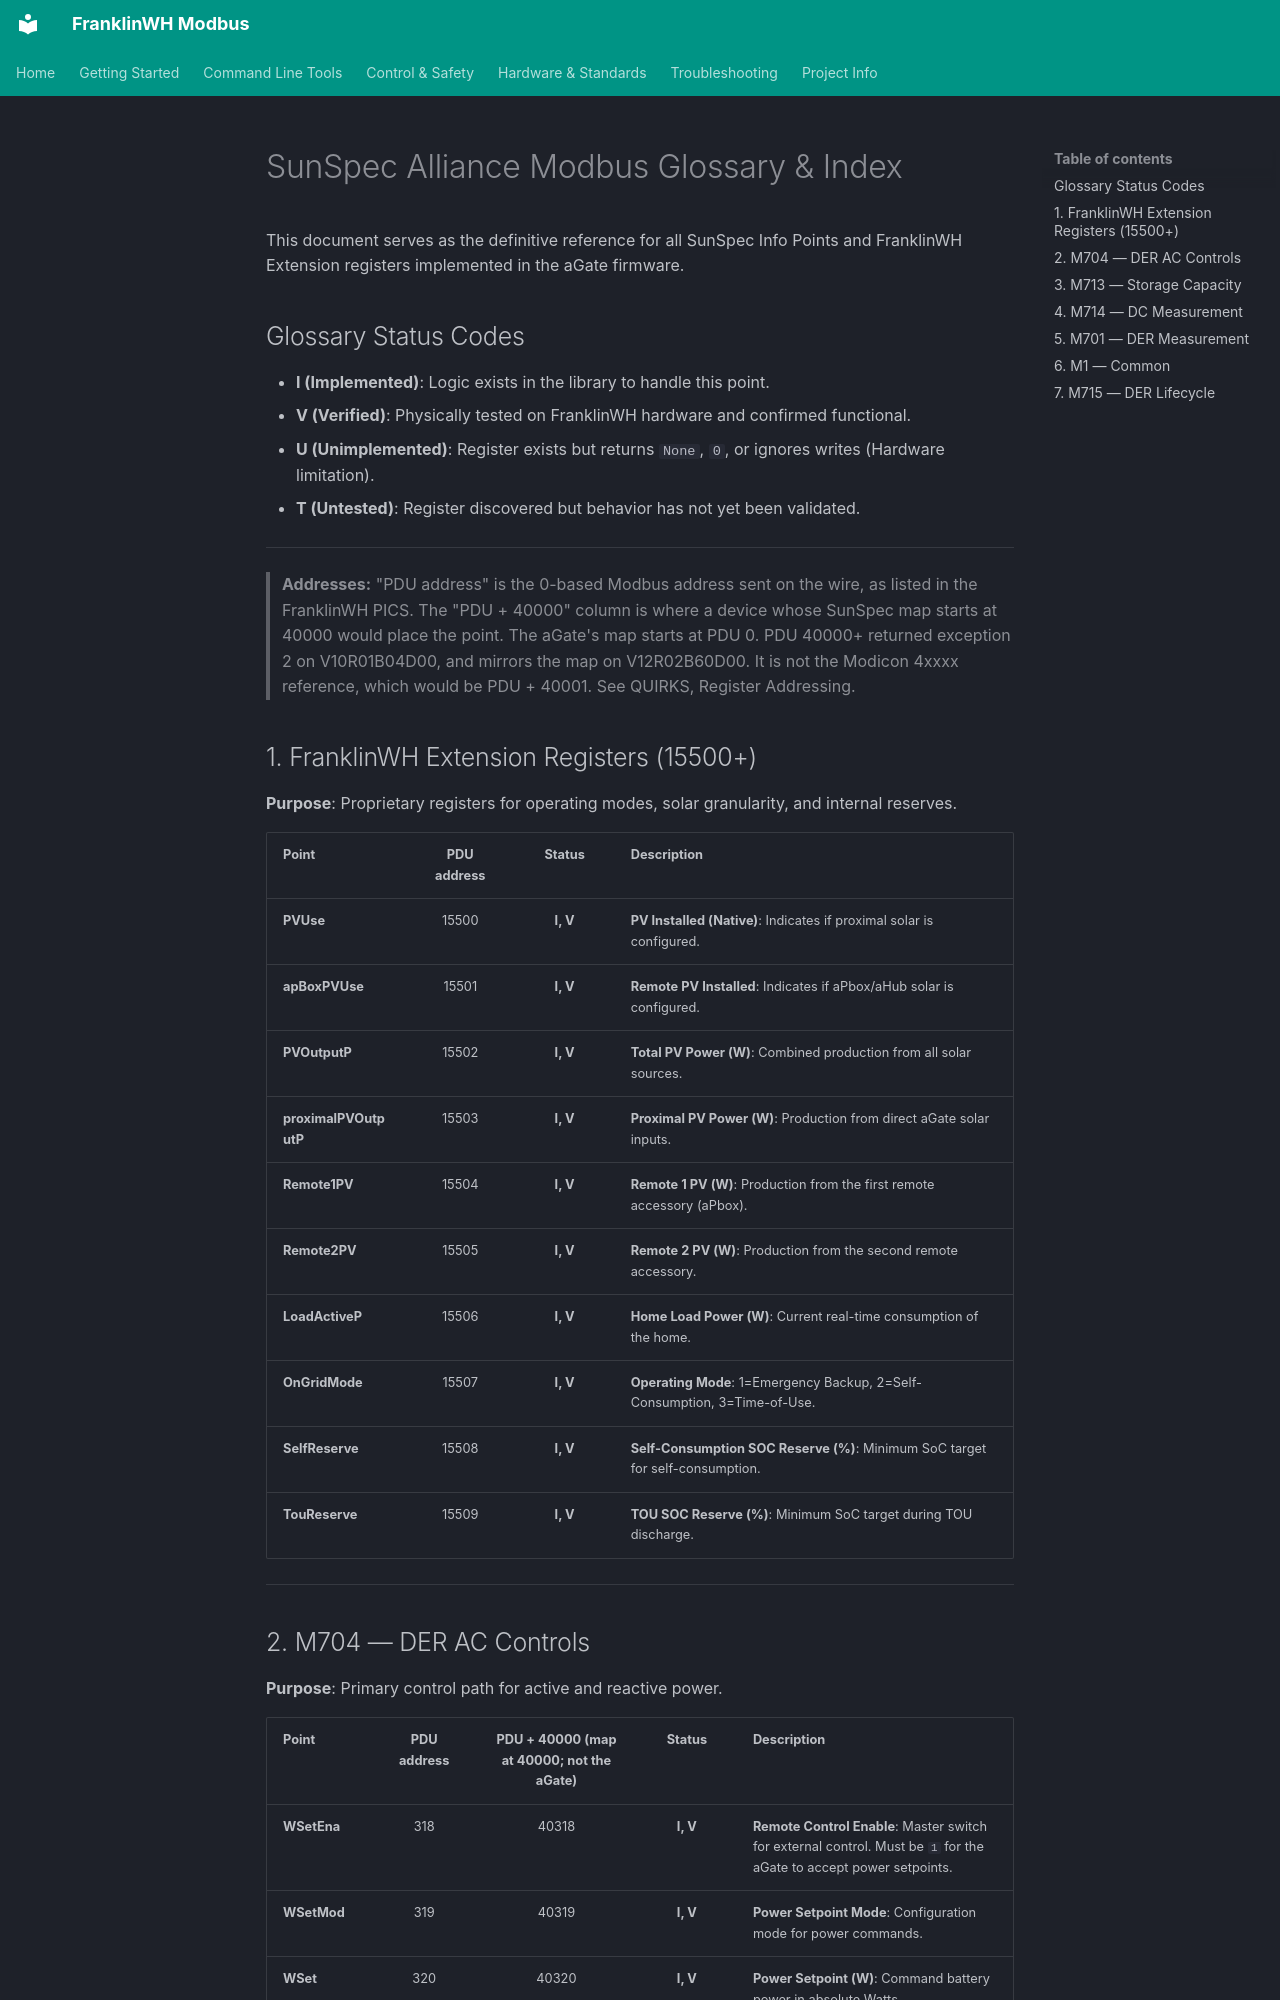

repository: david2069/franklinwh-modbus · page: SUNSPEC_GLOSSARY/index.html · generator: mkdocs

# SunSpec Alliance Modbus Glossary & Index

This document serves as the definitive reference for all SunSpec Info Points and FranklinWH Extension registers implemented in the aGate firmware. 

## Glossary Status Codes
*   **I (Implemented)**: Logic exists in the library to handle this point.
*   **V (Verified)**: Physically tested on FranklinWH hardware and confirmed functional.
*   **U (Unimplemented)**: Register exists but returns `None`, `0`, or ignores writes (Hardware limitation).
*   **T (Untested)**: Register discovered but behavior has not yet been validated.

---

> **Addresses:** "PDU address" is the 0-based Modbus address sent on the wire, as listed in the FranklinWH PICS. The "PDU + 40000" column is where a device whose SunSpec map starts at 40000 would place the point. The aGate's map starts at PDU 0. PDU 40000+ returned exception 2 on V10R01B04D00, and mirrors the map on V12R02B60D00. It is not the Modicon 4xxxx reference, which would be PDU + 40001. See QUIRKS, Register Addressing.

## 1. FranklinWH Extension Registers (15500+)
**Purpose**: Proprietary registers for operating modes, solar granularity, and internal reserves.

| Point | PDU address | Status | Description |
| :--- | :---: | :---: | :--- |
| **PVUse** | 15500 | **I, V** | **PV Installed (Native)**: Indicates if proximal solar is configured. |
| **apBoxPVUse** | 15501 | **I, V** | **Remote PV Installed**: Indicates if aPbox/aHub solar is configured. |
| **PVOutputP** | 15502 | **I, V** | **Total PV Power (W)**: Combined production from all solar sources. |
| **proximalPVOutputP**| 15503 | **I, V** | **Proximal PV Power (W)**: Production from direct aGate solar inputs. |
| **Remote1PV** | 15504 | **I, V** | **Remote 1 PV (W)**: Production from the first remote accessory (aPbox). |
| **Remote2PV** | 15505 | **I, V** | **Remote 2 PV (W)**: Production from the second remote accessory. |
| **LoadActiveP** | 15506 | **I, V** | **Home Load Power (W)**: Current real-time consumption of the home. |
| **OnGridMode** | 15507 | **I, V** | **Operating Mode**: 1=Emergency Backup, 2=Self-Consumption, 3=Time-of-Use. |
| **SelfReserve** | 15508 | **I, V** | **Self-Consumption SOC Reserve (%)**: Minimum SoC target for self-consumption. |
| **TouReserve** | 15509 | **I, V** | **TOU SOC Reserve (%)**: Minimum SoC target during TOU discharge. |

---
